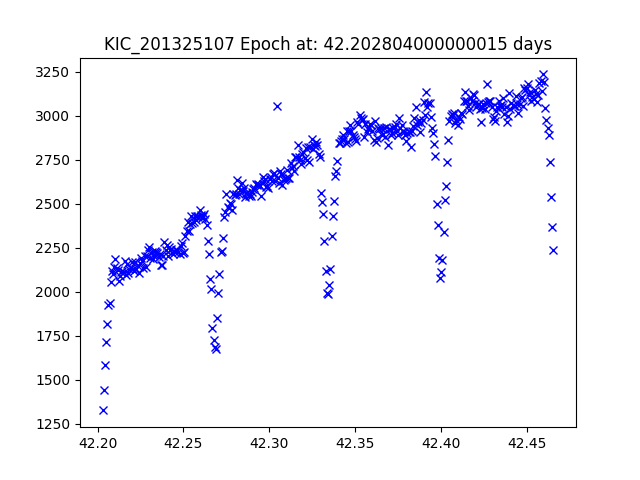

The data file committed next to this chart (first rows):
JDtimes, observed fluxes, observed uncertainties
42.2, 1326, 17.28
42.2, 1441, 17.19
42.2, 1585, 17.09
42.2, 1715, 17
42.21, 1816, 16.94
42.21, 1924, 16.88
42.21, 1938, 16.87
42.21, 2057, 16.81
42.21, 2115, 16.78
42.21, 2102, 16.78
42.21, 2140, 16.76
42.21, 2183, 16.74
42.21, 2134, 16.77
42.21, 2121, 16.77
42.21, 2062, 16.8
42.21, 2089, 16.79
42.21, 2110, 16.78
42.21, 2116, 16.78
42.22, 2113, 16.78
42.22, 2174, 16.75
42.22, 2092, 16.79
42.22, 2160, 16.75
42.22, 2107, 16.78
42.22, 2127, 16.77
42.22, 2133, 16.77
42.22, 2171, 16.75
42.22, 2130, 16.77
42.22, 2118, 16.77
42.22, 2170, 16.75
42.22, 2128, 16.77
42.22, 2146, 16.76
42.22, 2106, 16.78
42.22, 2165, 16.75
42.23, 2192, 16.74
42.23, 2173, 16.75
42.23, 2133, 16.77
42.23, 2204, 16.73
42.23, 2141, 16.76
42.23, 2203, 16.73
42.23, 2238, 16.71
42.23, 2252, 16.71
42.23, 2193, 16.74
42.23, 2227, 16.72
42.23, 2187, 16.74
42.23, 2204, 16.73
42.23, 2230, 16.72
42.23, 2224, 16.72
42.23, 2220, 16.72
42.24, 2198, 16.73
42.24, 2212, 16.73
42.24, 2151, 16.76
42.24, 2150, 16.76
42.24, 2202, 16.73
42.24, 2282, 16.69
42.24, 2237, 16.71
42.24, 2266, 16.7
42.24, 2200, 16.73
42.24, 2254, 16.71
42.24, 2237, 16.71
42.24, 2241, 16.71
... 327 more rows
